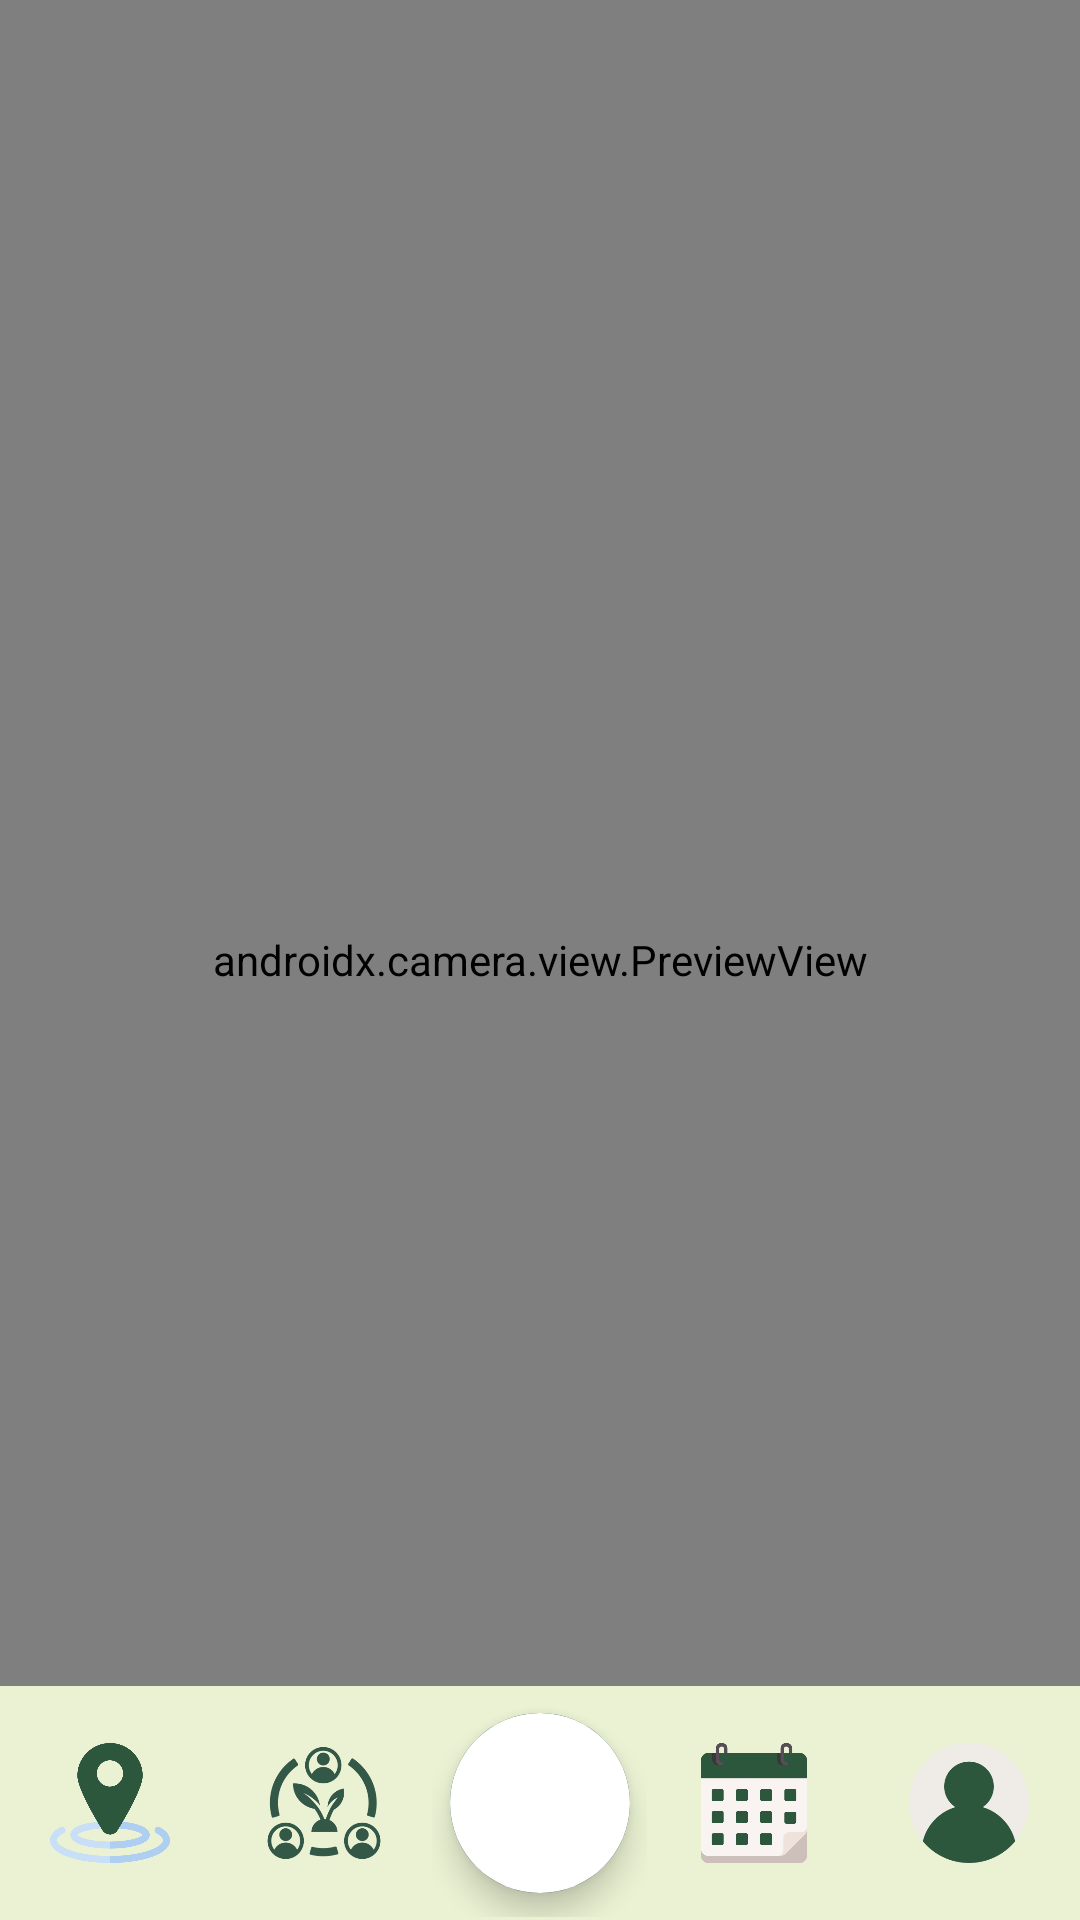

Write the Android layout XML for this screen, with the resource values it uses.
<!-- AndroidManifest.xml: application theme Theme.VeganLens -->
<!-- res/layout/activity_main_menu.xml -->
<?xml version="1.0" encoding="utf-8"?>
<RelativeLayout xmlns:android="http://schemas.android.com/apk/res/android"
    xmlns:app="http://schemas.android.com/apk/res-auto"
    android:layout_width="match_parent"
    android:layout_height="match_parent"
    android:orientation="vertical"
    android:gravity="center">

    
    <androidx.camera.view.PreviewView
        android:id="@+id/camera_frame"
        android:layout_width="match_parent"
        android:layout_height="match_parent"
        android:scaleType="centerCrop" />

    
    <include
        layout="@layout/bottom_menu"
        android:layout_width="match_parent"
        android:layout_height="wrap_content"
        android:layout_alignParentBottom="true"/>
</RelativeLayout>
<!-- res/layout/bottom_menu.xml (included above) -->
<LinearLayout
    xmlns:android="http://schemas.android.com/apk/res/android"
    android:id="@+id/bottom_menu"
    android:layout_width="match_parent"
    android:layout_height="70dp"
    android:orientation="horizontal"
    android:background="#eaf2d3"
    android:padding="1dp"
    android:gravity="center">

    <LinearLayout
        android:layout_width="0dp"
        android:layout_height="match_parent"
        android:layout_weight="1"
        android:gravity="center"
        android:padding="8dp">

        <ImageView
            android:id="@+id/icon_map"
            android:layout_width="40dp"
            android:layout_height="40dp"
            android:src="@drawable/ic_map"/>

    </LinearLayout>

    <LinearLayout
        android:layout_width="0dp"
        android:layout_height="match_parent"
        android:layout_weight="1"
        android:gravity="center"
        android:padding="8dp">

        <ImageView
            android:id="@+id/icon_recipe"
            android:layout_width="40dp"
            android:layout_height="40dp"
            android:src="@drawable/ic_community"/>
    </LinearLayout>

    <LinearLayout
        android:layout_width="0dp"
        android:layout_height="match_parent"
        android:layout_weight="1"
        android:gravity="center">

        <FrameLayout
            android:layout_width="60dp"
            android:layout_height="60dp"
            android:background="@drawable/circle_background"
            android:layout_margin="8dp"
            android:elevation="6dp">

            <ImageView
                android:id="@+id/icon_camera"
                android:layout_width="40dp"
                android:layout_height="40dp"
                android:layout_gravity="center"
                android:src="@drawable/ic_camera"/>
        </FrameLayout>
    </LinearLayout>

    <LinearLayout
        android:layout_width="0dp"
        android:layout_height="match_parent"
        android:layout_weight="1"
        android:gravity="center"
        android:padding="8dp">

        <ImageView
            android:id="@+id/icon_calendar"
            android:layout_width="40dp"
            android:layout_height="40dp"
            android:src="@drawable/ic_calendar"/>
    </LinearLayout>

    <LinearLayout
        android:layout_width="0dp"
        android:layout_height="match_parent"
        android:layout_weight="1"
        android:gravity="center"
        android:padding="8dp">

        <ImageView
            android:id="@+id/icon_user"
            android:layout_width="40dp"
            android:layout_height="40dp"
            android:src="@drawable/ic_user"/>
    </LinearLayout>
</LinearLayout>
<!-- resources referenced by this layout -->
<resources>
  <!-- drawable circle_background (drawable) -->
  <?xml version="1.0" encoding="utf-8"?>
  <layer-list xmlns:android="http://schemas.android.com/apk/res/android">
      <item>
          <shape android:shape="oval">
              <solid android:color="#FFFFFF"/>
              <stroke android:width="2dp" android:color="#2C573C"/>
          </shape>
      </item>
      <item>
          <shape android:shape="oval">
              <solid android:color="#FFFFFF"/>
              <corners android:radius="50dp"/>
              <padding
                  android:left="2dp"
                  android:top="2dp"
                  android:right="2dp"
                  android:bottom="2dp"/>
          </shape>
      </item>
  </layer-list>
  <!-- drawable ic_calendar: png bitmap (drawable, 13517 bytes) -->
  <!-- drawable ic_community: png bitmap (drawable, 19758 bytes) -->
  <!-- drawable ic_map: png bitmap (drawable, 26868 bytes) -->
  <!-- drawable ic_user: png bitmap (drawable, 10285 bytes) -->
  <style name="Theme.VeganLens" parent="Theme.AppCompat.Light.NoActionBar">
          
          <item name="colorPrimary">@color/purple_500</item>
          <item name="colorPrimaryDark">@color/purple_700</item>
          <item name="colorAccent">@color/teal_200</item>
          
      </style>
  <color name="purple_500">#FF6200EE</color>
  <color name="purple_700">#FF3700B3</color>
  <color name="teal_200">#FF03DAC5</color>
</resources>
